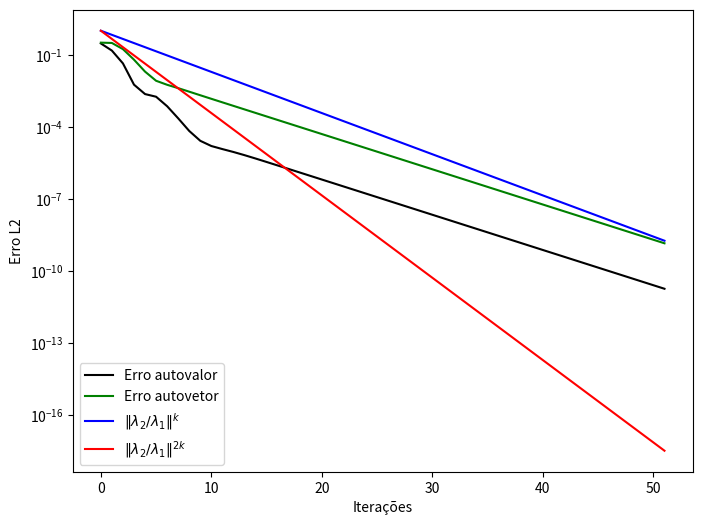

The matplotlib source for this figure:
# Arquivo referente ao Exercicio 2

# Comandos uteis
# .ndim : dimensao do array/matriz
# .shape : indica o formato da matriz n x m
# .[r, c] : saida é o elemento contido no posicao (r, c) *conta a partir de zero
# .[:, c] : todos os elementos da coluna c, possivel de atribuir um valor a coluna c
# .[r, a:b:c] : acessa elementos da coluna r, indo do elemento a até o b, pulando de c em c
# np.zeros((n,m)) : inicializa uma matriz de zeros de dimensao n x m
# np.ones((n, m)) : inicializa uma matriz de uns de dimensao n x m
# np.full((n, m), a): inicializa uma matriz de dimensao n x m de valor a
# np.full_like (A, b): inicializa uma matriz de mesmo tamanho de A com todos os valores b
# np.random.randint()
# np.norm: retorna norma/modulo do vetor
#%%
import numpy as np
import matplotlib.pyplot as plt

#A função calcula parada é usada para verificação do critério de parada, que é atingido quando ||x_k - x*|| < epsilon
def calcula_parada(x_k, x_converge, epsilon):
    if np.linalg.norm(x_k - x_converge) < epsilon:
        return True
    else:
        return False

def calcula_autovetor_dominante(matriz_A):
    autovalores, autovetores_array = np.linalg.eig(matriz_A)
    autovetor_dominante = np.zeros(shape=(n, 1))
    index = encontra_index_autovalor_dominante(autovalores)
    for i in range(0, n):
        autovetor_dominante[i][0] = autovetores_array[i][index]
    print(autovetor_dominante)
    return autovetor_dominante

def calcula_autovalor_dominante(matriz_A):
    autovalores = (np.linalg.eig(matriz_A))[0]
    autovalor_dominante = 0
    for i in range(autovalores.size):
        modulo_autovalor = np.abs(autovalores[i])
        if (modulo_autovalor > autovalor_dominante):
            autovalor_dominante = modulo_autovalor
    return autovalor_dominante

def encontra_index_autovalor_dominante(autovalores):
    index_autovalor_dominante = 0
    autovalor_dominante = 0
    for i in range(autovalores.size):
        modulo_autovalor = np.abs(autovalores[i])
        if (modulo_autovalor > autovalor_dominante):
            autovalor_dominante = modulo_autovalor
            index_autovalor_dominante = i
    return index_autovalor_dominante

#Calcula o sistema (3) - método SOR
def calcula_SOR(matriz_A, n, epsilon, num_interacoes):
    vetor_b = np.ones((n,1))
    vetor_x = np.empty((n,1))
    soma_atual = 0
    soma_anterior = 0
    elemento_diagonal = 0
    omega = 1
    erro_valor = 0
    erro_vetor = 0
    autovalor_dominante = calcula_autovalor_dominante(np.linalg.inv(matriz_A))
    autovetor_dominante = calcula_autovetor_dominante(np.linalg.inv(matriz_A))
    print("Dominante: ")
    print(autovetor_dominante)
    i = 0
    global k
    #A iteração abaixo deve ser realizada num número limitado em num_interações vezes
    while True:
        for vetor_atual in matriz_A:
            for j in range(vetor_atual.size):
                if i > j:
                    soma_atual = soma_atual + vetor_atual[j]*vetor_x[j]
                elif i < j:
                    soma_anterior = soma_anterior + vetor_atual[j]*vetor_x[j]
                else:
                    elemento_diagonal = vetor_atual[j]
            vetor_x[i] = (1 - omega)*vetor_b[i] + omega*(vetor_b[i] - soma_atual - soma_anterior)/elemento_diagonal
            soma_atual = 0
            soma_anterior = 0
            i = i + 1
        mu_k = calcula_autovalor(vetor_b, vetor_x)
        erro_valor = erro_autovalor(mu_k, autovalor_dominante)
        erros_autovalor.append(erro_valor)
        erro_vetor = erro_autovetor((vetor_x / np.linalg.norm(vetor_x)), autovetor_dominante)
        erros_autovetor.append(erro_vetor)
        if calcula_parada(vetor_x, vetor_b, epsilon):
            print("Calculado: ")
            print(vetor_x / np.linalg.norm(vetor_x))
            break
        if k > num_interacoes:
            print("Calculado: ")
            print(vetor_x/np.linalg.norm(vetor_x))
            break
        for l in range(vetor_x.size):
            vetor_b[l] = vetor_x[l] / np.linalg.norm(vetor_x)
        k = k + 1
        i = 0
    return mu_k

#Calcula a aproximação para \lambda_n^{-1} na k-ésima operação
def calcula_autovalor(x_k, x_k_mais_1):
    x_k_transposta = x_k.T
    mu_k = np.matmul(x_k_transposta, x_k_mais_1)/np.matmul(x_k_transposta, x_k)
    return mu_k[0][0]

#Se M < 1, então o método GS converge para a solução
def criteiro_de_Sassenfeld(matriz_A, n):
    vetor_beta = np.zeros((n,1))
    beta_atual = 0
    beta_maximo = 0
    i = 0
    for vetor_atual in matriz_A:
        for j in range(vetor_atual.size):
            if i > j:
                if vetor_atual[j] > 0:
                    beta_atual = beta_atual + vetor_atual[j]*vetor_beta[j]
                else:
                    beta_atual = beta_atual - vetor_atual[j] * vetor_beta[j]
            elif i < j:
                if vetor_atual[j] > 0:
                    beta_atual = beta_atual + vetor_atual[j]
                else:
                    beta_atual = beta_atual - vetor_atual[j]
            else:
                elemento_diagonal = vetor_atual[j]
        vetor_beta[i] = beta_atual/elemento_diagonal
        beta_atual = 0
        if beta_maximo < vetor_beta[i]:
            beta_maximo = vetor_beta[i]
        i = i + 1
    print("O valor de beta_maximo é: ")
    print(beta_maximo)
    if beta_maximo < 1:
        print("O método SOR converge pelo critério de Sassenfeld")
        return True
    else:
        print("O critério de Sassenfeld não permite afirmar se o método SOR converge ou não.")
        return False

#Calcula o erro do autovalor a cada iteração
def erro_autovalor(autovalor_uk, autovalor_dominante):
    erro_autovalor = np.abs(autovalor_uk - autovalor_dominante)

    return erro_autovalor

#Calcula o erro do autovetor a cada iteração
def erro_autovetor(vetor_xk, autovetor_dominante):

    modulo_autovetor_dominante = np.zeros(shape=(n, 1))
    modulo_xk = np.zeros(shape=(n, 1))

    for i in range(0, n):
        modulo_autovetor_dominante[i][0] = np.abs(autovetor_dominante[i][0])
        modulo_xk[i][0] = np.abs(vetor_xk[i][0])
    print("Valor dominante: ")
    print(modulo_autovetor_dominante)
    print("Valor comparado sem modulo: ")
    print(vetor_xk)
    print("Valor comparado com modulo: ")
    print(modulo_xk)
    sub = modulo_xk - modulo_autovetor_dominante

    erro_autovetor = np.linalg.norm(sub)

    return erro_autovetor

def encontra_lambda_2(matriz_A):
    autovalores = (np.linalg.eig(matriz_A))[0]
    index_autovalor_dominante = encontra_index_autovalor_dominante(autovalores)
    autovalores_sem_dominante = np.delete(
        autovalores, index_autovalor_dominante)
    lambda_2 = 0
    for i in range(autovalores_sem_dominante.size):
        modulo_autovalor = np.abs(autovalores_sem_dominante[i])
        if (modulo_autovalor > lambda_2):
            lambda_2 = modulo_autovalor
    return lambda_2

def calcula_erros_assintoticos(matriz_A, n_iteracoes):
    lambda_1 = calcula_autovalor_dominante(matriz_A)
    lambda_2 = encontra_lambda_2(matriz_A)
    erros_assintoticos_por_iteracao = []
    for i in range(0, n_iteracoes):
        erro_assintotico = (lambda_2/lambda_1)**i
        erros_assintoticos_por_iteracao.append(erro_assintotico)
    return erros_assintoticos_por_iteracao

def plotagem_grafico_erros(matriz_A):
    fig = plt.figure(figsize=(8, 6))

    y_erros_assintoticos_simples = calcula_erros_assintoticos(
        matriz_A, (k+1))

    y_erros_assintoticos_quadraticos = []
    for erro in y_erros_assintoticos_simples:
        erro_quadratico = erro**2
        y_erros_assintoticos_quadraticos.append(erro_quadratico)

    array_iteracoes = np.array(range(0, (k+1)))

    plt.plot(array_iteracoes, erros_autovalor,
             color='black', label="Erro autovalor")
    plt.plot(array_iteracoes, erros_autovetor,
             color='green', label="Erro autovetor")
    plt.plot(array_iteracoes,
             y_erros_assintoticos_simples, color='blue', label=r"$\|λ_{2}/λ_{1}\|^{k}$")
    plt.plot(array_iteracoes,
             y_erros_assintoticos_quadraticos, color='red', label=r"$\|λ_{2}/λ_{1}\|^{2k}$")
    plt.yscale("log")
    plt.xlabel("Iterações")
    plt.ylabel("Erro L2")
    plt.legend(loc="lower left")

    # print(y_erro_autovalor)

    plt.show()


#Função main
epsilon = 10**(-15)
n = 3
k = 0
n_iteracoes = 0
B = np.random.rand(n, n)
identidade = np.identity(n)
matriz_A = B + B.T + n*identidade
erros_autovalor = []
erros_autovetor = []
print(matriz_A)
print(np.linalg.eig(matriz_A))
print(np.linalg.eig(np.linalg.inv(matriz_A)))
print("\n Calculado: \n")
if criteiro_de_Sassenfeld(matriz_A, n):
    n_iteracoes = 50
    mu = calcula_SOR(matriz_A, n, epsilon, n_iteracoes)
else:
    n_iteracoes = 70
    mu = calcula_SOR(matriz_A, n, epsilon, n_iteracoes)
print("\nautovalor dominante: ")
print(mu)
plotagem_grafico_erros(np.linalg.inv(matriz_A))

#%%
